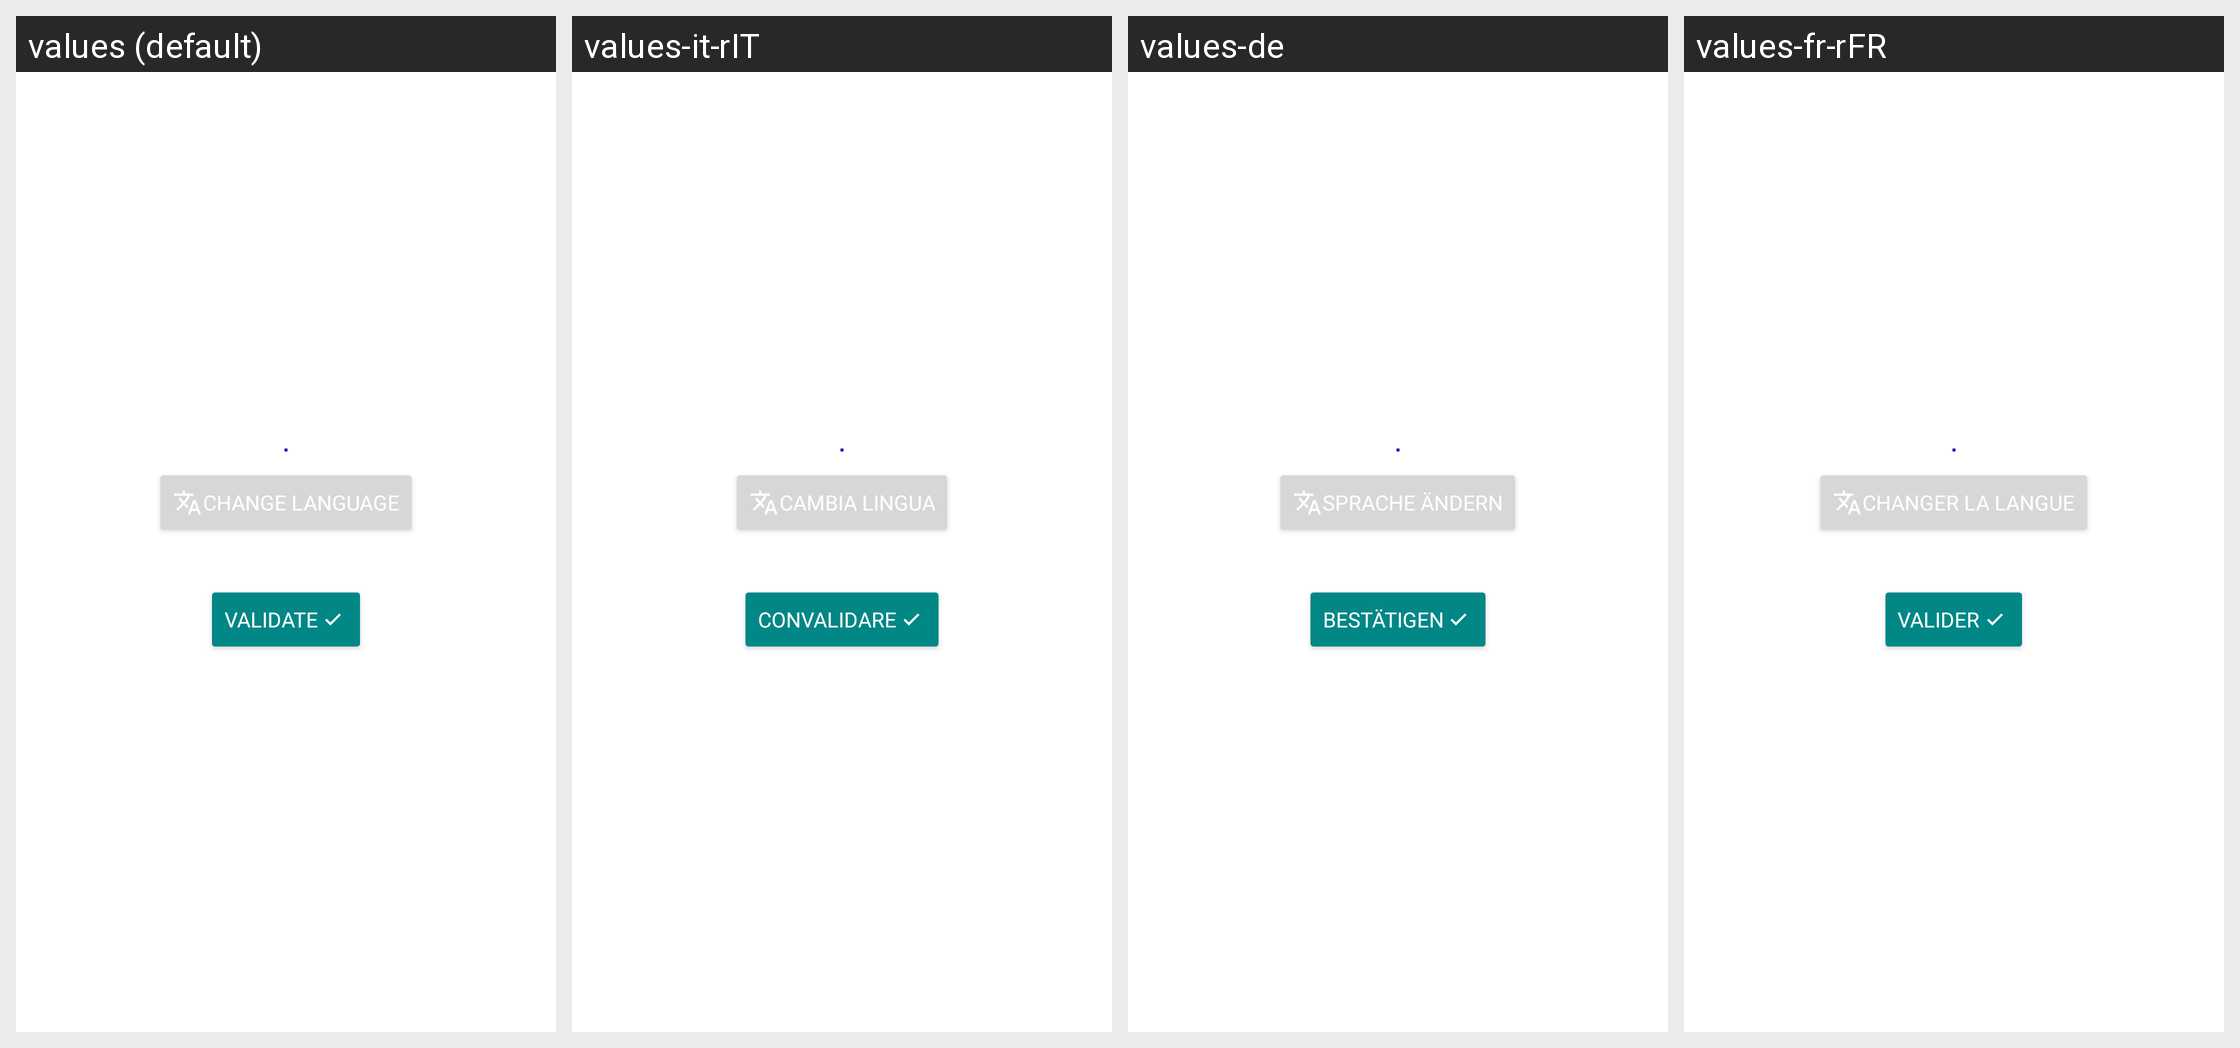

For this localized Android screen grid, give each drawn string resource with its value in every locale shown.
Android screen res/layout/activity_select_language.xml rendered under 4 locales, left to right: values (default), values-it-rIT, values-de, values-fr-rFR. Device: Nexus 5 (rendered at 1080×1920; each locale shown at half size, 540×960, under a caption strip naming it); theme Theme.VengaRubik.
Other locales in the repository, not shown: values-en.
Strings drawn on this screen, with the default value and each locale's value (text and hints the layout hard-codes, and strings that could not be matched under every locale, appear in the picture but are not listed):

change_lang
  values: CHANGE LANGUAGE
  values-it-rIT: CAMBIA LINGUA
  values-de: SPRACHE ÄNDERN
  values-fr-rFR: CHANGER LA LANGUE

validate
  values: Validate
  values-it-rIT: Convalidare
  values-de: Bestätigen
  values-fr-rFR: Valider
